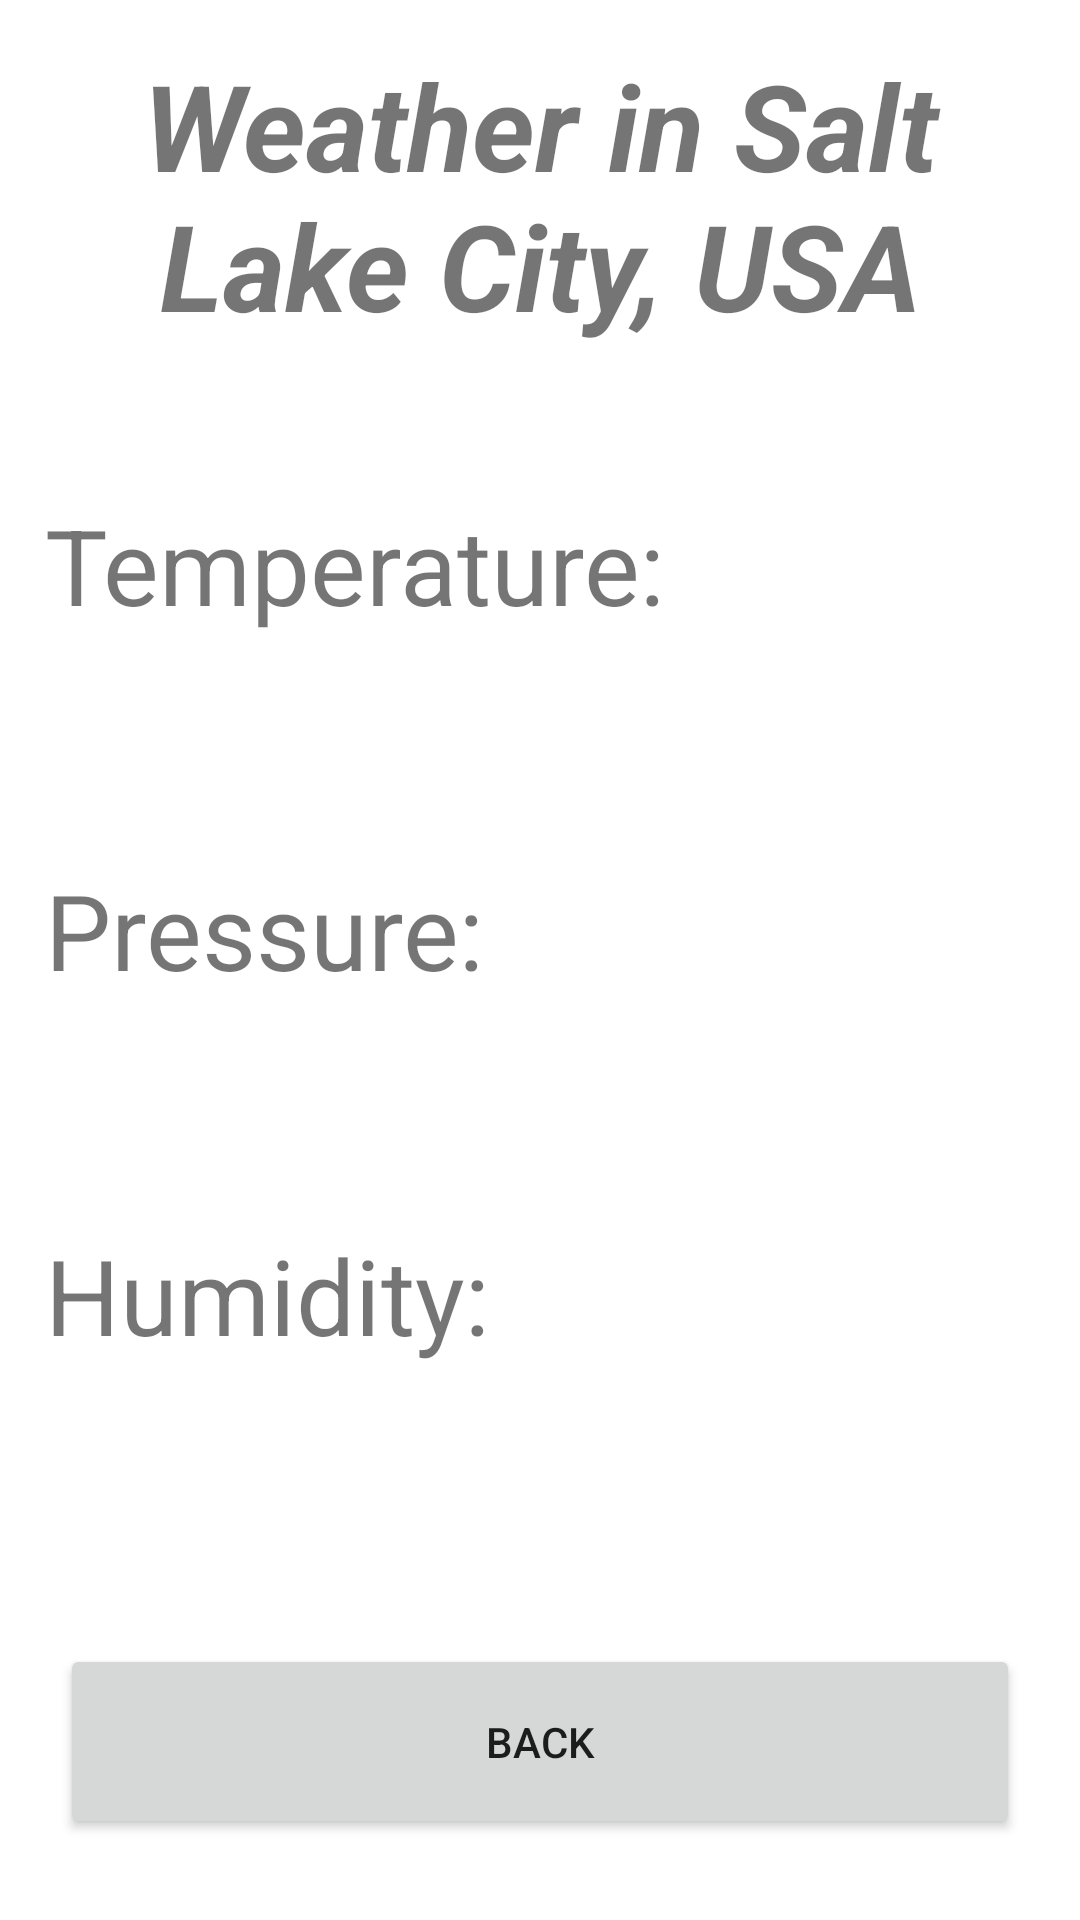

The Android layout XML behind this screen, and the referenced resources:
<!-- AndroidManifest.xml: application theme Theme.Lifestyle -->
<!-- res/layout/fragment_display_weather.xml -->
<?xml version="1.0" encoding="utf-8"?>
<FrameLayout xmlns:android="http://schemas.android.com/apk/res/android"
    xmlns:tools="http://schemas.android.com/tools"
    android:layout_width="match_parent"
    android:layout_height="match_parent"
    tools:context=".dashboardfragments.weather.DisplayWeatherFragment">

    <RelativeLayout
        android:layout_width="match_parent"
        android:layout_height="match_parent"
        android:layout_margin="15dp">


        <TextView
            android:id="@+id/WeatherTitle"
            android:layout_width="wrap_content"
            android:layout_height="wrap_content"
            android:gravity="center_horizontal"
            android:text="Weather in Salt Lake City, USA"
            android:textSize="40dp"
            android:textStyle="bold|italic" />

        <TextView
            android:id="@+id/TemperatureView"
            android:layout_width="wrap_content"
            android:layout_height="wrap_content"
            android:layout_below="@+id/WeatherTitle"
            android:layout_marginTop="50dp"
            android:text="Temperature: "
            android:textSize="35dp" />

        <TextView
            android:id="@+id/PressureView"
            android:layout_width="wrap_content"
            android:layout_height="wrap_content"
            android:layout_below="@+id/TemperatureView"
            android:layout_marginTop="75dp"
            android:text="Pressure: "
            android:textSize="35dp" />

        <TextView
            android:id="@+id/HumidityView"
            android:layout_width="wrap_content"
            android:layout_height="wrap_content"
            android:layout_below="@+id/PressureView"
            android:layout_marginTop="75dp"
            android:text="Humidity: "
            android:textSize="35dp" />

        <Button
            android:id="@+id/weather_fg_back_button"
            android:layout_width="match_parent"
            android:layout_height="65dp"
            android:layout_alignParentBottom="true"
            android:layout_marginLeft="5dp"
            android:layout_marginRight="5dp"
            android:layout_marginBottom="12dp"
            android:text="Back" />

    </RelativeLayout>

</FrameLayout>
<!-- resources referenced by this layout -->
<resources>
  <style name="Theme.Lifestyle" parent="Theme.MaterialComponents.DayNight.DarkActionBar">
          
          <item name="colorPrimary">@color/black</item>
          <item name="colorPrimaryVariant">@color/purple_700</item>
          <item name="colorOnPrimary">@color/white</item>
          
          <item name="colorSecondary">@color/teal_200</item>
          <item name="colorSecondaryVariant">@color/teal_700</item>
          <item name="colorOnSecondary">@color/black</item>
          
          <item name="android:statusBarColor" tools:targetApi="l">?attr/colorPrimaryVariant</item>
          
      </style>
  <!-- not gathered from this repository: default colours our renderer supplied (Android Studio template values) -->
  <color name="purple_700">#FF3700B3</color>
  <color name="teal_200">#FF03DAC5</color>
  <color name="teal_700">#FF018786</color>
  <color name="black">#FF000000</color>
  <color name="white">#FFFFFFFF</color>
</resources>
